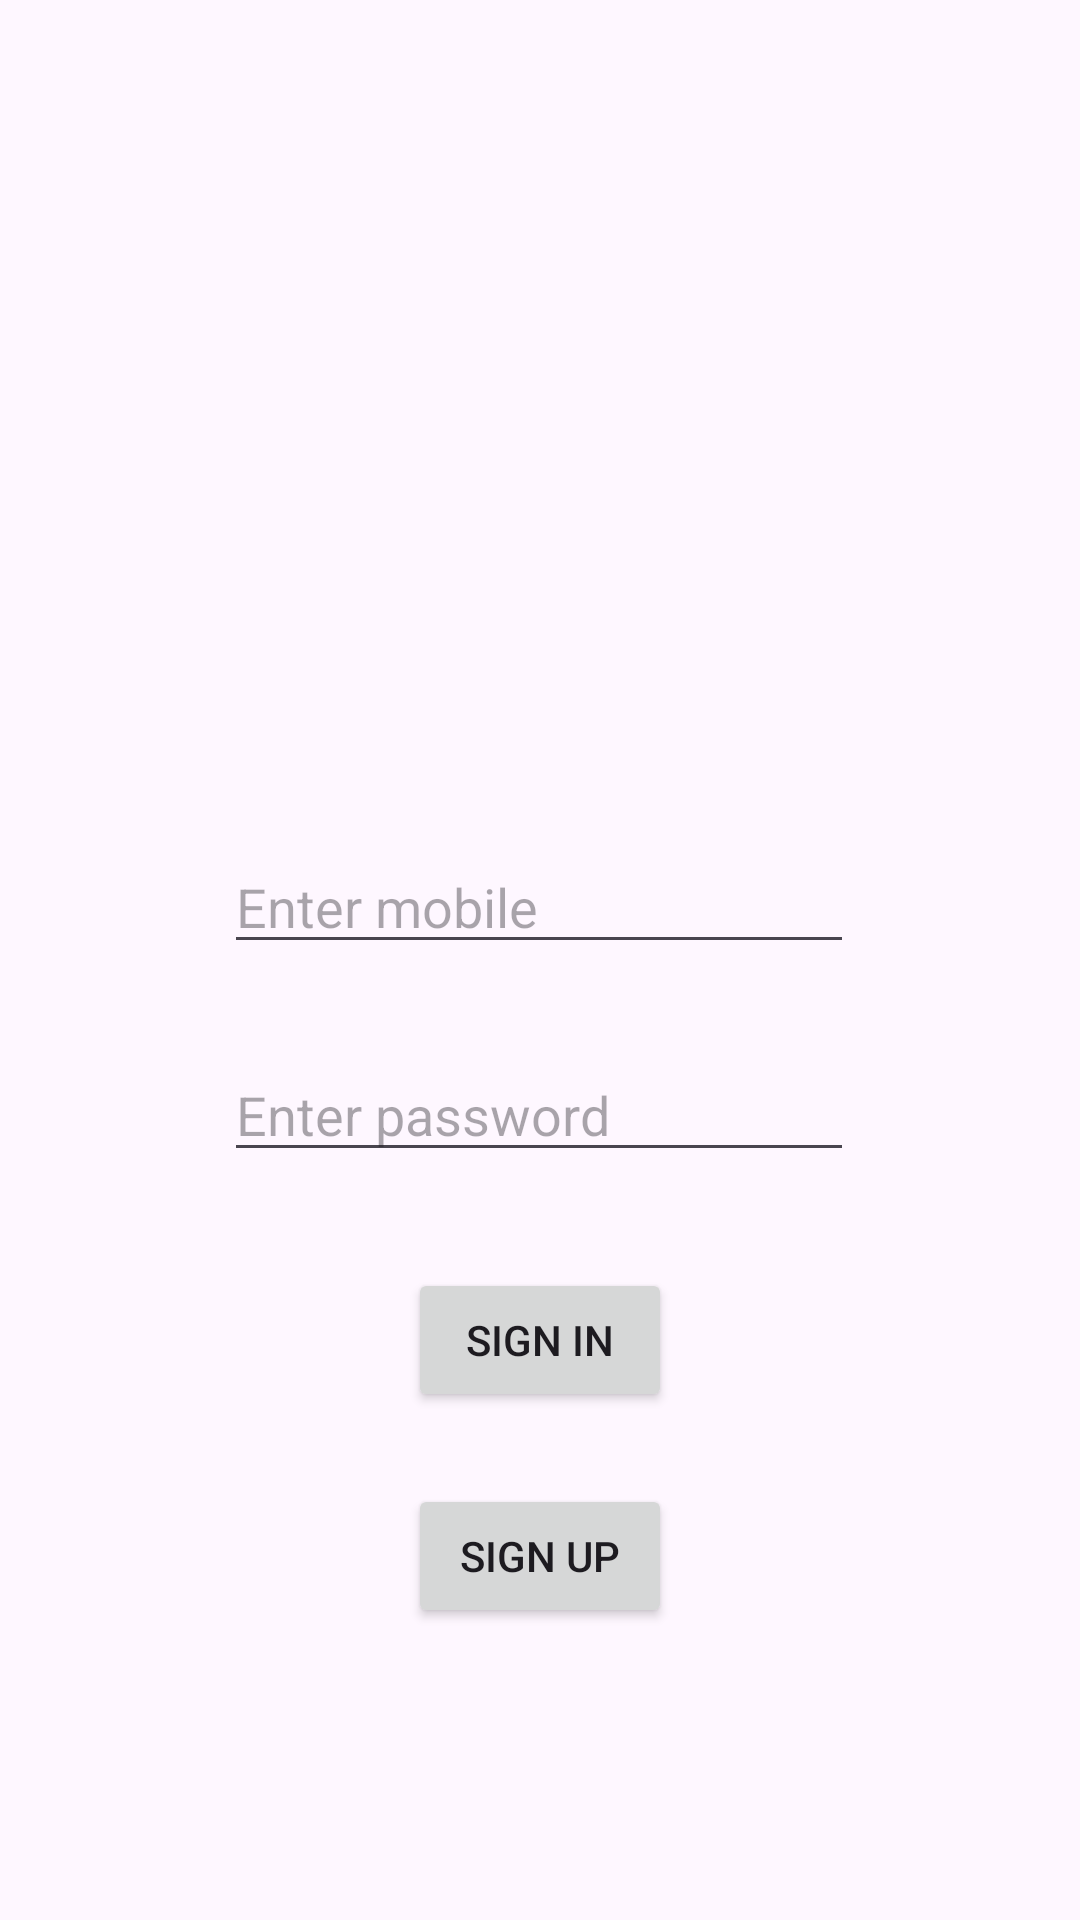

Android layout source for this screen:
<!-- AndroidManifest.xml: application theme Theme.UpBeat -->
<!-- res/layout/activity_signin.xml -->
<?xml version="1.0" encoding="utf-8"?>
<androidx.constraintlayout.widget.ConstraintLayout xmlns:android="http://schemas.android.com/apk/res/android"
xmlns:app="http://schemas.android.com/apk/res-auto"
xmlns:tools="http://schemas.android.com/tools"
android:layout_width="match_parent"
android:layout_height="match_parent"
    tools:ignore="ExtraText">
tools:context=".login.SignInActivity">

<ImageView
    android:id="@+id/imageViewLogo"
    android:layout_width="290dp"
    android:layout_height="164dp"
    android:layout_marginTop="60dp"
    android:layout_marginEnd="60dp"
    android:src="@drawable/musicalnote"
    app:layout_constraintEnd_toEndOf="parent"
    app:layout_constraintTop_toTopOf="parent"
    tools:srcCompat="@tools:sample/avatars" />

<EditText
    android:id="@+id/et_username"
    android:layout_width="wrap_content"
    android:layout_height="wrap_content"
    android:layout_marginTop="56dp"
    android:ems="10"
    android:hint="Enter mobile"
    android:inputType="number"
    app:layout_constraintEnd_toEndOf="parent"
    app:layout_constraintHorizontal_bias="0.497"
    app:layout_constraintStart_toStartOf="parent"
    app:layout_constraintTop_toBottomOf="@+id/imageViewLogo" />

<EditText
    android:id="@+id/et_password"
    android:layout_width="wrap_content"
    android:layout_height="wrap_content"
    android:layout_marginTop="28dp"
    android:ems="10"
    android:hint="Enter password"
    android:inputType="textPassword"
    app:layout_constraintEnd_toEndOf="parent"
    app:layout_constraintHorizontal_bias="0.497"
    app:layout_constraintStart_toStartOf="parent"
    app:layout_constraintTop_toBottomOf="@+id/et_username" />

<Button
    android:id="@+id/btn_signin"
    android:layout_width="wrap_content"
    android:layout_height="wrap_content"
    android:layout_marginTop="32dp"
    android:text="Sign in"
    app:layout_constraintEnd_toEndOf="parent"
    app:layout_constraintStart_toStartOf="parent"
    app:layout_constraintTop_toBottomOf="@+id/et_password" />

<Button
    android:id="@+id/btn_signup"
    android:layout_width="wrap_content"
    android:layout_height="wrap_content"
    android:layout_marginTop="24dp"
    android:text="Sign up"
    app:layout_constraintEnd_toEndOf="parent"
    app:layout_constraintStart_toStartOf="parent"
    app:layout_constraintTop_toBottomOf="@+id/btn_signin" />
</androidx.constraintlayout.widget.ConstraintLayout>
<!-- resources referenced by this layout -->
<resources>
  <style name="Theme.UpBeat" parent="Base.Theme.UpBeat" />
  <style name="Base.Theme.UpBeat" parent="Theme.Material3.DayNight.NoActionBar">
          
          
      </style>
</resources>
